The GitHub repository CrystalCanStay/Internship-AI contains a labelled image folder "Cats-and-Dogs-Breed-Dataset-main" with 37 categories: abyssinian cat, american bulldog, american pit bull terrier, basset hound, beagle, bengal cat, birman cat, bombay cat, boxer dog, british shorthair cat, chihuahua, egyptian mau cat, english cocker spaniel, english setter, german shorthaired pointer, great pyrenees, havanese, japanese chin, keeshond, leonberger, maine coon cat, miniature pinscher, newfoundland dog, persian cat, pomeranian, pug, ragdoll cat, russian blue cat, saint bernard, samoyed, scottish terrier, shiba inu, siamese cat, sphynx cat, staffordshire bull terrier, wheaten terrier, yorkshire terrier. Examples follow, each with its label.

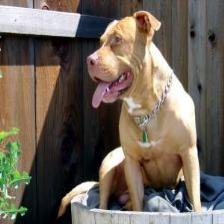
Label: american pit bull terrier

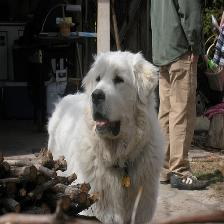
Label: great pyrenees

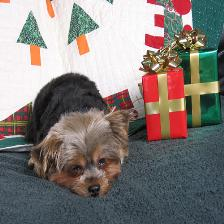
Label: yorkshire terrier

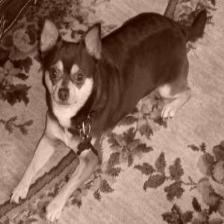
Label: chihuahua

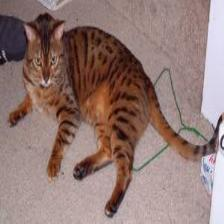
Label: bengal cat

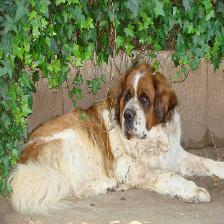
Label: saint bernard
